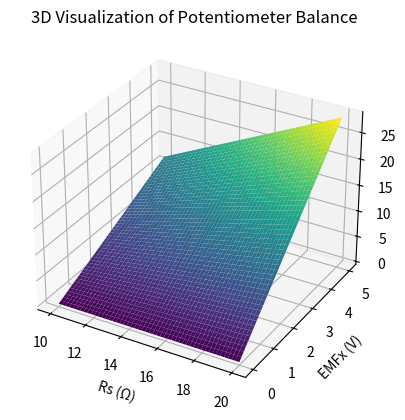

Reproduce this figure in Python.
import numpy as np
import matplotlib.pyplot as plt
from mpl_toolkits.mplot3d import Axes3D

# Given data
emf_standard = 3.0  # Standard EMF in volts
rs_values = np.linspace(10.0, 20.0, 50)  # Range of Rs values from 10.0 Ω to 20.0 Ω
emfx_values = np.linspace(0.0, 5.0, 50)  # Range of unknown EMF values from 0.0 V to 5.0 V

# Create a grid of Rs and EMFx values
rs_grid, emfx_grid = np.meshgrid(rs_values, emfx_values)

# Calculate corresponding Rx values using the potentiometer formula
rx_grid = emfx_grid * (rs_grid / emf_standard - 1)

# Create a 3D plot
fig = plt.figure()
ax = fig.add_subplot(111, projection='3d')

# Plot the surface
ax.plot_surface(rs_grid, emfx_grid, rx_grid, cmap='viridis')

# Add labels and title
ax.set_xlabel('Rs (Ω)')
ax.set_ylabel('EMFx (V)')
ax.set_zlabel('Rx (Ω)')
plt.title('3D Visualization of Potentiometer Balance')

# Show the plot
plt.show()

# Now, let's find the Rx value for emfx = 3.1 V and Rs = 15.0 Ω
target_emfx = 3.1
target_rs = 15.0

# Interpolate the Rx value
from scipy.interpolate import griddata
target_rx = griddata((rs_grid.ravel(), emfx_grid.ravel()), rx_grid.ravel(), (target_rs, target_emfx), method='linear')

print(f"For EMFx = {target_emfx} V and Rs = {target_rs} Ω, Rx = {target_rx:.2f} Ω")
